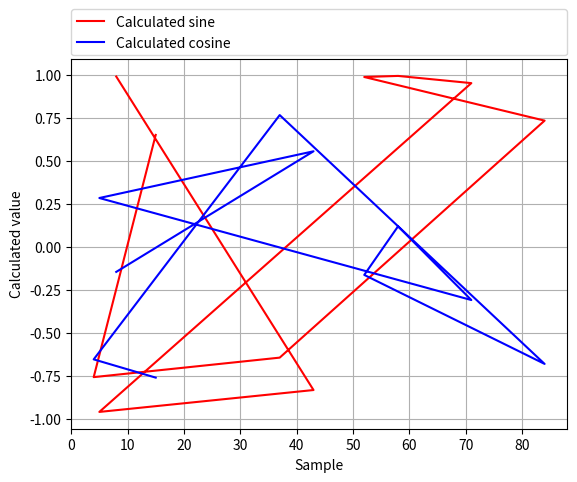

The script that saved this image:
# -*- coding: utf-8 -*-
"""
Introduction to Web Science
Assignment 1

Team : golf
"""

# modules
import random
import math
import matplotlib.pyplot as mplot

# variables

#Array to store the 10 random numbers between 0 and 90
randomSample = []

#Arrays to store the values of sine and cosine on the sample
sin = []
cosin = []

#1. Generate a random number sequence of 10 values between 0 to 90
#initializing the sample
randomSample =  random.sample(range(0,90),10)
print("The random sample used is : %s" %randomSample)

#2. Perform Sine and Cosine operation on numbers generated
#3. Store the values in two different arrays named SIN & COSIN respectively
#calculating the sine 
sin = [math.sin(i) for i in randomSample]
print("Applying sine to the sample : %s" %sin)

#calculating the cosine
cosin = [math.cos(i) for i in randomSample]
print("Applying cosine to the sample : %s" %cosin)

#4. Plot the values of SIN & COSIN in two different colors
#ploting sin in red and cosin in yellow
mplot.plot(randomSample, sin,'r',label="Calculated sine")
mplot.plot(randomSample,cosin,'b',label="Calculated cosine")

#5. The plot should have labeled axes and legend.
mplot.ylabel('Calculated value')
mplot.xlabel('Sample')
mplot.grid(True)

#legend properties
mplot.legend(bbox_to_anchor=(0,1.01,1,0),loc=3, ncol=1, mode="expand", borderaxespad=0)
mplot.show()